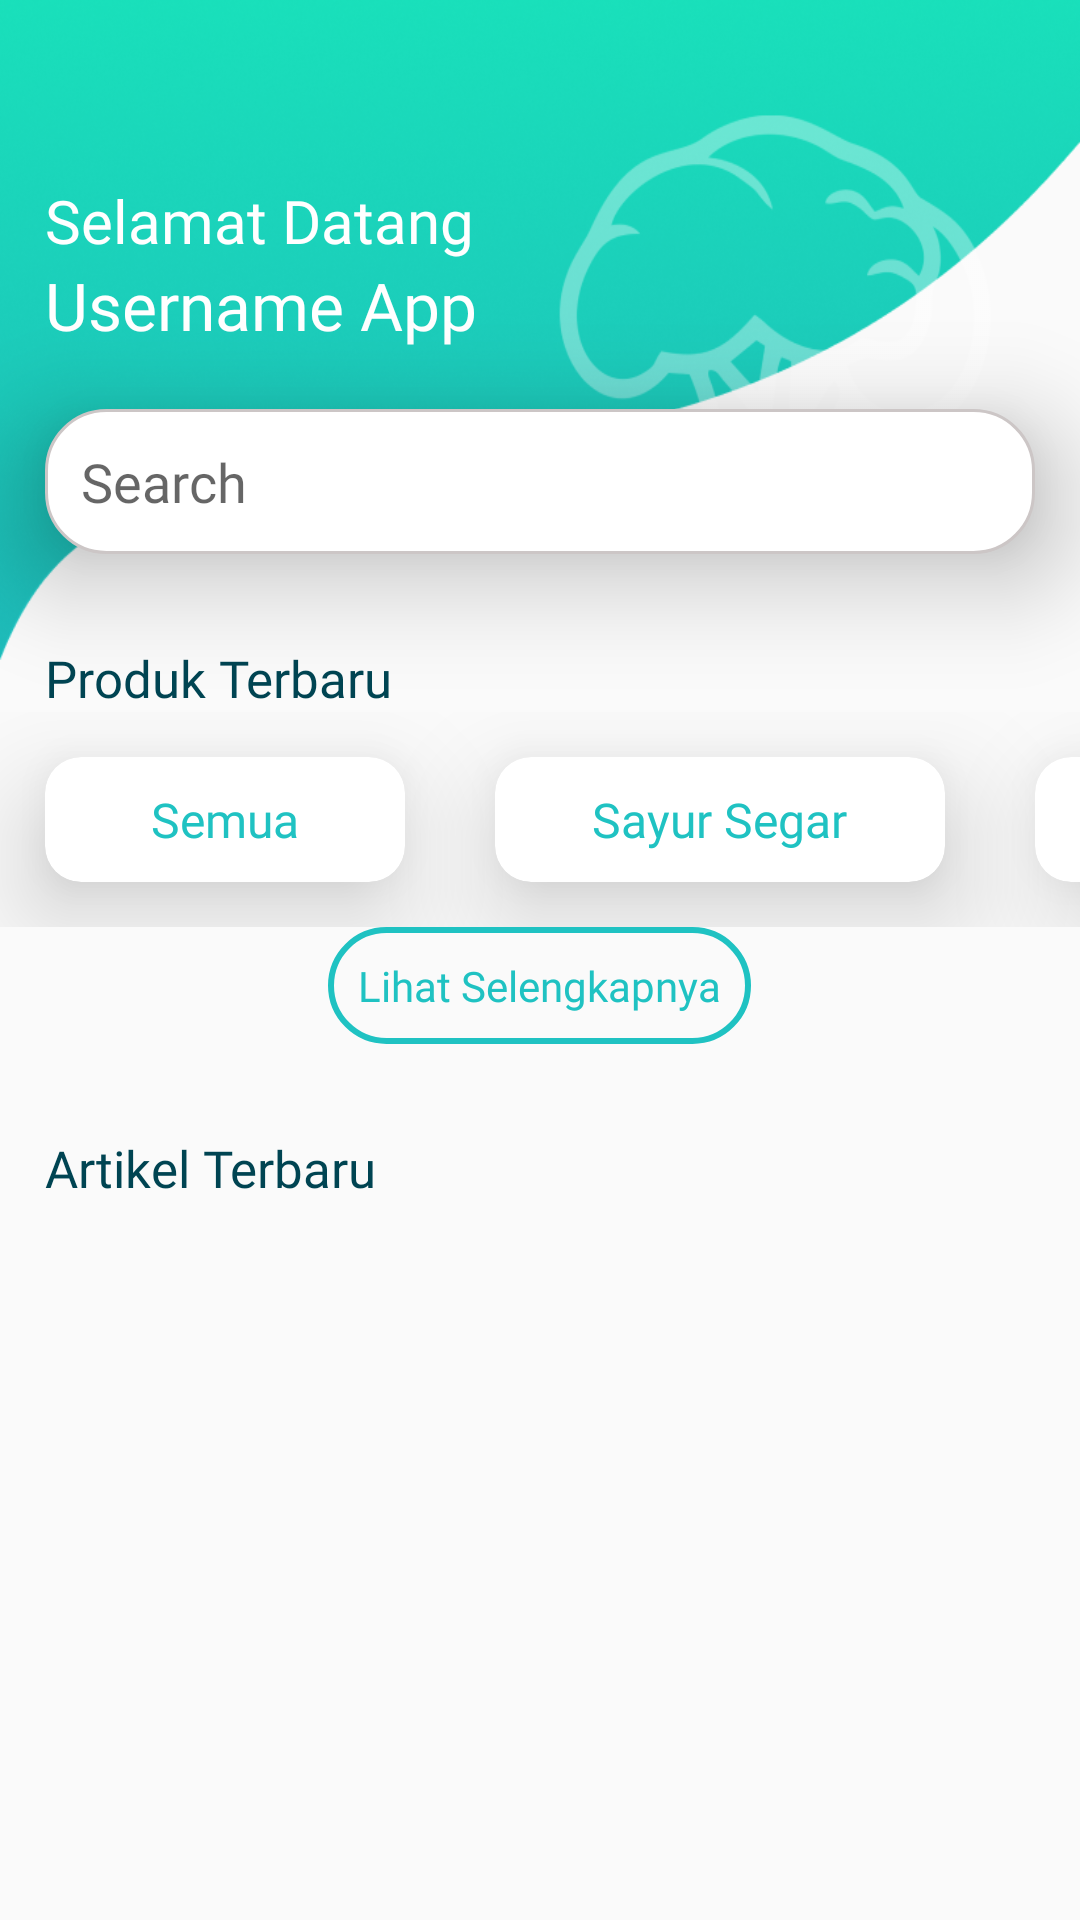

Layout XML and referenced resources for this Android screen:
<!-- AndroidManifest.xml: application theme AppTheme -->
<!-- res/layout/activity_main_client.xml -->
<?xml version="1.0" encoding="utf-8"?>
<RelativeLayout xmlns:android="http://schemas.android.com/apk/res/android"
    xmlns:app="http://schemas.android.com/apk/res-auto"
    xmlns:tools="http://schemas.android.com/tools"
    android:layout_width="match_parent"
    android:layout_height="match_parent"
    tools:context=".buyer.MainClientActivity">

    <View
        style="@style/headerContent"/>

    <TextView
        android:id="@+id/sd"
        android:layout_width="wrap_content"
        android:layout_height="wrap_content"
        android:text="@string/selamat_datang"
        android:textSize="20sp"
        android:layout_marginTop="60dp"
        android:layout_marginStart="15dp"
        android:fontFamily="@font/montserrat_semibold"
        android:textColor="@android:color/white"/>
    <TextView
        android:id="@+id/get_username_client"
        android:layout_width="wrap_content"
        android:layout_height="wrap_content"
        android:text="@string/username_app"
        android:textSize="22sp"
        android:layout_marginStart="15dp"
        android:fontFamily="@font/montserrat_bold"
        android:textColor="@android:color/white"
        android:layout_below="@id/sd"/>

    <EditText
        android:id="@+id/search_home_client"
        android:layout_width="match_parent"
        android:layout_height="wrap_content"
        android:layout_marginStart="15dp"
        android:layout_marginEnd="15dp"
        android:layout_marginTop="20sp"
        android:layout_below="@id/get_username_client"
        android:background="@drawable/edt_text_search"
        android:hint="@string/search"
        android:fontFamily="@font/montserrat_medium"
        android:drawableStart="@drawable/ic_baseline_search_24"
        android:drawablePadding="8dp"
        android:elevation="22dp"
        android:padding="12dp"/>

    <TextView
        android:id="@+id/txp"
        android:layout_width="wrap_content"
        android:layout_height="wrap_content"
        android:text="@string/produk_terbaru"
        style="@style/titleSubSet"
        android:layout_below="@id/search_home_client"
        android:layout_marginTop="30dp"/>

    <include
        android:id="@+id/indicator"
        layout="@layout/product_client_category"
        android:layout_below="@id/txp"
        android:layout_width="wrap_content"
        android:layout_height="wrap_content" />

    <FrameLayout
        android:id="@+id/product_container"
        android:layout_width="match_parent"
        android:layout_height="wrap_content"
        android:layout_below="@+id/indicator"/>

    <TextView
        android:id="@+id/ls"
        android:layout_width="wrap_content"
        android:layout_height="wrap_content"
        android:text="@string/lihat_selengkapnya"
        android:fontFamily="@font/montserrat_medium"
        android:textColor="@color/colorPrimary"
        android:padding="10dp"
        android:layout_centerHorizontal="true"
        android:background="@drawable/edt_text"
        android:layout_below="@id/product_container"/>

    <TextView
        android:id="@+id/txa"
        android:layout_width="wrap_content"
        android:layout_height="wrap_content"
        android:text="@string/artikel_terbaru"
        style="@style/titleSubSet"
        android:layout_below="@id/ls"
        android:layout_marginTop="30dp"/>

    <androidx.recyclerview.widget.RecyclerView
        android:id="@+id/rv_artikel_admin"
        android:layout_width="match_parent"
        android:layout_height="wrap_content"
        android:layout_below="@id/txa"
        tools:listitem="@layout/artikel_item"/>
</RelativeLayout>
<!-- res/layout/product_client_category.xml (included above) -->
<?xml version="1.0" encoding="utf-8"?>
<HorizontalScrollView xmlns:android="http://schemas.android.com/apk/res/android"
    android:layout_width="wrap_content"
    android:layout_height="wrap_content"
    android:scrollbars="none"
    xmlns:app="http://schemas.android.com/apk/res-auto">

    <LinearLayout
        android:layout_width="wrap_content"
        android:layout_height="wrap_content">
        <androidx.cardview.widget.CardView
            android:id="@+id/katsemua"
            android:layout_width="120dp"
            android:layout_height="wrap_content"
            android:layout_margin="15dp"
            app:cardCornerRadius="12dp"
            app:cardElevation="22dp"
            android:foreground="?attr/selectableItemBackground"
            android:focusable="true">

            <TextView
                android:layout_width="wrap_content"
                android:layout_height="wrap_content"
                android:text="@string/semua"
                android:textSize="16sp"
                android:padding="10dp"
                android:fontFamily="@font/montserrat_medium"
                android:textColor="@color/colorPrimary"
                android:layout_gravity="center_horizontal"/>
        </androidx.cardview.widget.CardView>

        <androidx.cardview.widget.CardView
            android:id="@+id/katsayursegar"
            android:layout_width="150dp"
            android:layout_height="wrap_content"
            android:layout_margin="15dp"
            app:cardCornerRadius="12dp"
            app:cardElevation="22dp"
            android:foreground="?attr/selectableItemBackground"
            android:focusable="true">

            <TextView
                android:layout_width="wrap_content"
                android:layout_height="wrap_content"
                android:text="@string/sayur_segar"
                android:textSize="16sp"
                android:padding="10dp"
                android:fontFamily="@font/montserrat_medium"
                android:textColor="@color/colorPrimary"
                android:layout_gravity="center_horizontal"/>
        </androidx.cardview.widget.CardView>

        <androidx.cardview.widget.CardView
            android:id="@+id/katsayurolahan"
            android:layout_width="150dp"
            android:layout_height="wrap_content"
            android:layout_margin="15dp"
            app:cardCornerRadius="12dp"
            app:cardElevation="22dp"
            android:foreground="?attr/selectableItemBackground"
            android:focusable="true">

            <TextView
                android:layout_width="wrap_content"
                android:layout_height="wrap_content"
                android:text="@string/sayur_olahan"
                android:textSize="16sp"
                android:padding="10dp"
                android:fontFamily="@font/montserrat_medium"
                android:textColor="@color/colorPrimary"
                android:layout_gravity="center_horizontal"/>
        </androidx.cardview.widget.CardView>

        <androidx.cardview.widget.CardView
            android:id="@+id/katbuahsegar"
            android:layout_width="150dp"
            android:layout_height="wrap_content"
            android:layout_margin="15dp"
            app:cardCornerRadius="12dp"
            app:cardElevation="22dp"
            android:foreground="?attr/selectableItemBackground"
            android:focusable="true">

            <TextView
                android:layout_width="wrap_content"
                android:layout_height="wrap_content"
                android:text="@string/buah_segar"
                android:textSize="16sp"
                android:padding="10dp"
                android:fontFamily="@font/montserrat_medium"
                android:textColor="@color/colorPrimary"
                android:layout_gravity="center_horizontal"/>
        </androidx.cardview.widget.CardView>

        <androidx.cardview.widget.CardView
            android:id="@+id/katbuaholahan"
            android:layout_width="150dp"
            android:layout_height="wrap_content"
            android:layout_margin="15dp"
            app:cardCornerRadius="12dp"
            app:cardElevation="22dp"
            android:foreground="?attr/selectableItemBackground"
            android:focusable="true">

            <TextView
                android:layout_width="wrap_content"
                android:layout_height="wrap_content"
                android:text="@string/buah_olahan"
                android:textSize="16sp"
                android:padding="10dp"
                android:fontFamily="@font/montserrat_medium"
                android:textColor="@color/colorPrimary"
                android:layout_gravity="center_horizontal"/>
        </androidx.cardview.widget.CardView>
    </LinearLayout>
</HorizontalScrollView>
<!-- res/layout/artikel_item.xml (included above) -->
<?xml version="1.0" encoding="utf-8"?>
<androidx.cardview.widget.CardView xmlns:android="http://schemas.android.com/apk/res/android"
    android:layout_width="wrap_content"
    android:layout_height="wrap_content"
    xmlns:app="http://schemas.android.com/apk/res-auto"
    android:layout_margin="15dp"
    app:cardCornerRadius="12dp"
    app:cardElevation="22dp"
    android:foreground="?attr/selectableItemBackground"
    android:focusable="true">

    <LinearLayout
        android:layout_width="wrap_content"
        android:layout_height="wrap_content"
        android:orientation="horizontal">
        <ImageView
            android:layout_width="80dp"
            android:layout_height="80dp"
            android:scaleType="centerCrop"
            android:src="@drawable/tempe"/>

        <TextView
            android:layout_width="wrap_content"
            android:layout_height="wrap_content"
            android:text="@string/textartikel"
            android:layout_margin="5dp"
            android:layout_gravity="center_vertical"
            android:fontFamily="@font/montserrat_medium"
            android:textColor="@color/colorAccent"
            android:textSize="17sp"/>
    </LinearLayout>
</androidx.cardview.widget.CardView>
<!-- resources referenced by this layout -->
<resources>
  <color name="colorAccent">#004452</color>
  <color name="colorPrimary">#1FC2C2</color>
  <!-- drawable edt_text (drawable) -->
  <?xml version="1.0" encoding="utf-8"?>
  <shape xmlns:android="http://schemas.android.com/apk/res/android"
      android:shape="rectangle">
  
      <stroke android:color="@color/colorPrimary"
          android:width="2dp" />
      <corners android:radius="20dp"/>
  
  </shape>
  <!-- drawable edt_text_search (drawable) -->
  <?xml version="1.0" encoding="utf-8"?>
  <shape xmlns:android="http://schemas.android.com/apk/res/android"
      android:shape="rectangle">
  
      <stroke android:color="#CCC6C6"
          android:width="1dp" />
      <corners android:radius="20dp"/>
  
      <solid android:color="@android:color/white"/>
  </shape>
  <!-- drawable tempe: jpg bitmap (drawable, 58082 bytes) -->
  <string name="artikel_terbaru">Artikel Terbaru</string>
  <string name="buah_olahan">Buah Olahan</string>
  <string name="buah_segar">Buah Segar</string>
  <string name="lihat_selengkapnya">Lihat Selengkapnya</string>
  <string name="produk_terbaru">Produk Terbaru</string>
  <string name="sayur_olahan">Sayur Olahan</string>
  <string name="sayur_segar">Sayur Segar</string>
  <string name="search">Search</string>
  <string name="selamat_datang">Selamat Datang</string>
  <string name="semua">Semua</string>
  <string name="textartikel">Polinela Gandeng Petani di Desa Candipuro Lampung Tengah</string>
  <string name="username_app">Username App</string>
  <style name="headerContent">
          <item name="android:layout_width">wrap_content</item>
          <item name="android:layout_height">220dp</item>
          <item name="android:background">@drawable/header</item>
      </style>
  <style name="titleSubSet">
          <item name="android:textColor">@color/colorAccent</item>
          <item name="android:fontFamily">@font/montserrat_semibold</item>
          <item name="android:textSize">17sp</item>
          <item name="android:layout_marginStart">15dp</item>
      </style>
  <style name="AppTheme" parent="Theme.AppCompat.Light.NoActionBar">
          
          <item name="colorPrimary">@color/colorPrimary</item>
          <item name="colorPrimaryDark">@color/colorPrimaryDark</item>
          <item name="colorAccent">@color/colorAccent</item>
  
      </style>
  <!-- drawable header: png bitmap (drawable, 117474 bytes) -->
  <color name="colorPrimaryDark">#18DDBA</color>
</resources>
